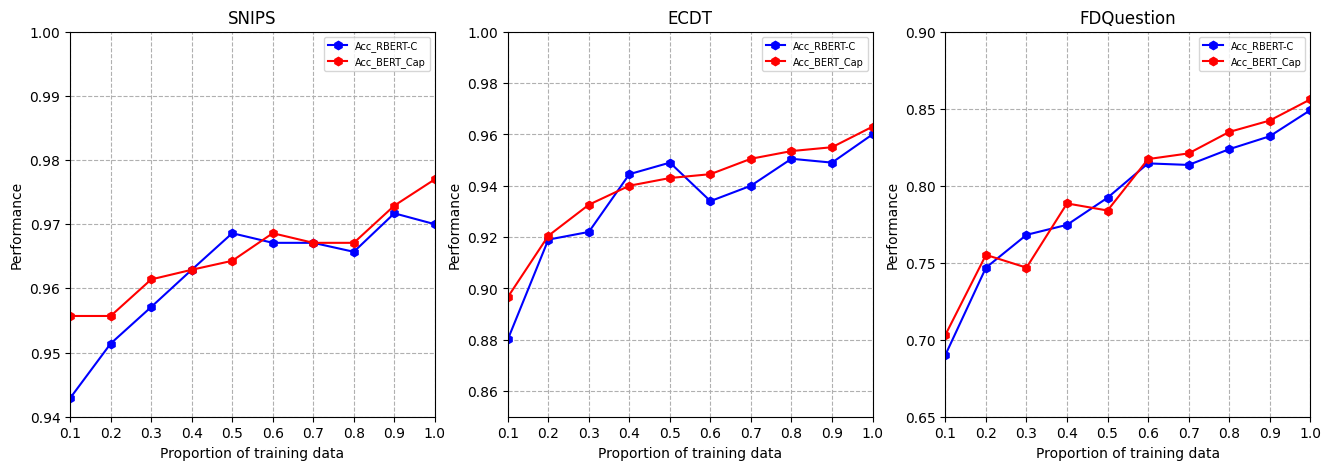

This figure's Python source:
import numpy as np
import matplotlib.pyplot as plt
plt.rc('font',family='Times New Roman')
plt.figure(figsize=(16,5))

#snips
x = [0.1,0.2,0.3,0.4,0.5,0.6,0.7,0.8,0.9,1.0]
#snips
f1_cnn_snips=[0.944,0.952,0.958,0.963,0.969,0.968,0.968,0.966,0.972,0.970]
f1_capsule_snips=[0.956,0.956,0.962,0.963,0.965,0.969,0.968,0.968,0.973,0.977]
acc_cnn_snips=[0.9429,0.9514,0.9571,0.9629,0.9686,0.9671,0.9671,0.9657,0.9717,0.97]
acc_capsule_snips=[0.9557,0.9557,0.9614,0.9629,0.9643,0.9686,0.9671,0.9671,0.9729,0.9770]

#UserIntent
f1_cnn_ecdt=[0.857,0.914,0.921,0.947,0.953,0.936,0.945,0.952,0.95,0.96]
f1_capsule_ecdt=[0.882,0.918,0.931,0.941,0.944,0.943,0.953,0.956,0.954,0.963]
acc_cnn_ecdt=[0.8801,0.919,0.922,0.9445,0.949,0.934,0.94,0.9505,0.949,0.96]
acc_capsule_ecdt=[0.8966,0.9205,0.9326,0.94,0.943,0.9445,0.9505,0.9535,0.955,0.963]

#FDQ
f1_cnn_fdq=[0.667,0.711,0.719,0.741,0.772,0.785,0.784,0.789,0.799,0.808]
f1_capsule_fdq=[0.659,0.708,0.708,0.75,0.748,0.776,0.793,0.805,0.819,0.814]
acc_cnn_fdq=[0.6902,0.7468,0.7681,0.7746,0.7922,0.8145,0.8135,0.8237,0.8321,0.849]
acc_capsule_fdq=[0.7032,0.7551,0.7468,0.7885,0.7839,0.8173,0.821,0.8349,0.8423,0.856]



#plt.figure(figsize=(6,6))

plt.subplot(131)
#plt.tight_layout()
#plt.bar(x, f1_cnn_snips,  width=width, label='F1_RBERT-C',color='#427DA6')
#plt.bar(x + width, f1_capsule_snips,width=width, label='F1_BERT_Cap', color='orange')

plt.ylim(0.94,1.0)
plt.xlim(0.1,1.0)
#plt.tight_layout()
#plt.scatter(,0.9757,label='BERT')
plt.plot(x, acc_cnn_snips,marker='h', ms=6,color='b',label='Acc_RBERT-C')
plt.plot(x, acc_capsule_snips, marker='h', ms=6,color='r',label='Acc_BERT_Cap')
#plt.plot(x, f1_cnn_snips,marker='h', ms=6,color='b',linestyle='--',label='F1_RBERT-C')
#plt.plot(x, f1_capsule_snips, marker='h', ms=6,color='r',linestyle='--',label='F1_BERT_Cap')
title='SNIPS'
plt.title(title)
plt.xlabel('Proportion of training data')
plt.xticks([0.1,0.2,0.3,0.4,0.5,0.6,0.7,0.8,0.9,1.0])
plt.ylabel('Performance')
plt.legend(fontsize=7)
plt.grid(ls='--')

plt.subplot(132)
#plt.tight_layout()
#plt.bar(x, f1_cnn_ecdt,  width=width, label='F1_RBERT-C',color='#427DA6')
#plt.bar(x + width, f1_capsule_ecdt,width=width, label='F1_BERT_Cap', color='orange')
plt.ylim(0.85,1.0)
plt.xlim(0.1,1.0)
#plt.tight_layout()
#plt.scatter(,0.9757,label='BERT')
plt.plot(x, acc_cnn_ecdt,marker='h', ms=6,color='b',label='Acc_RBERT-C')
plt.plot(x, acc_capsule_ecdt, marker='h', ms=6,color='r',label='Acc_BERT_Cap')
#plt.plot(x, f1_cnn_ecdt,marker='h', ms=6,color='b',linestyle='--',label='F1_RBERT-C')
#plt.plot(x, f1_capsule_ecdt, marker='h', ms=6,color='r',linestyle='--',label='F1_BERT_Cap')
title='ECDT'
plt.title(title)
plt.xlabel('Proportion of training data')
plt.xticks([0.1,0.2,0.3,0.4,0.5,0.6,0.7,0.8,0.9,1.0])
plt.ylabel('Performance')
plt.legend(fontsize=7)
plt.grid(ls='--')

plt.subplot(133)
#plt.tight_layout()
#plt.bar(x, f1_cnn_fdq,  width=width, label='F1_RBERT-C',color='#427DA6')
#plt.bar(x + width, f1_capsule_fdq,width=width, label='F1_BERT_Cap', color='orange')
plt.ylim(0.65,0.9)
plt.xlim(0.1,1.0)
#plt.tight_layout()
#plt.scatter(,0.9757,label='BERT')
plt.plot(x, acc_cnn_fdq,marker='h', ms=6,color='b',label='Acc_RBERT-C')
plt.plot(x, acc_capsule_fdq, marker='h', ms=6,color='r',label='Acc_BERT_Cap')
#plt.plot(x, f1_cnn_fdq,marker='h', ms=6,color='b',linestyle='--',label='F1_RBERT-C')
#plt.plot(x, f1_capsule_fdq, marker='h',color='r', linestyle='--',ms=6,label='F1_BERT_Cap')
title='FDQuestion'
plt.title(title)
plt.xlabel('Proportion of training data')
plt.xticks([0.1,0.2,0.3,0.4,0.5,0.6,0.7,0.8,0.9,1.0])
plt.ylabel('Performance')
plt.legend(fontsize=7)
plt.grid(ls='--')
'''
#SNIPS
x=[1,1.090,1.199,1.332,1.499,1.713,1.998,2.398,2.998,3.997,5.996,11.99]
Dee_1_flops=[0.9757,0.9729,0.9743,0.9743,0.9743,0.9743,0.9743,0.9671,0.97,0.9700,0.9714,0.9471]
Fast_1_flops=[0.9471,0.9714,0.9686,0.97,0.9671,0.9743,0.9729,0.9743,0.9743,0.9743,0.9743,0.9757][::-1]
RightTool_1_flops=[0.9757,0.9757,0.9757,0.9757,0.9757,0.9757,0.9757,0.9757,0.9743,0.9729,0.9714,0.9614]
RomeBERT_1_flops=[0.9643,0.9714,0.9700,0.9743,0.9743,0.9743,0.9743,0.9729,0.9729,0.9729,0.9729,0.9729][::-1]
#cnn_2=[0.9714,0.9714,0.97,0.9714,0.97,0.97,0.9729,0.9729,0.9729,0.9729,0.9743,0.9714]
LMCL_1_flops=[0.9671,0.9757,0.9743,0.9771,0.9771,0.9757,0.9757,0.9757,0.9743,0.9757,0.9757,0.9757][::-1]

#UserIntent
Dee_2_flops=[0.6177,0.5247,0.2759,0.5307,0.3433,0.1754,0.2069,0.2084,0.2474,0.4138,0.8486,0.9565][::-1]
Fast_2_flops=[0.6237,0.5232,0.2804,0.5307,0.3493,0.1814,0.2069,0.2084,0.2519,0.4153,0.8456,0.9565][::-1]
RightTool_2_flops=[0.7496,0.8891,0.9280,0.9370,0.9460,0.9430,0.9415,0.9415,0.9400,0.9415,0.9445,0.9445][::-1]
RomeBERT_2_flops=[0.8396,0.904,0.9235,0.9235,0.9355,0.937,0.9415,0.9415,0.9415,0.9400,0.9400,0.943][::-1]
LMCL_2_flops=[0.9595,0.958,0.964,0.9625,0.958,0.958,0.9595,0.946,0.937,0.937,0.9295,0.8891]

#FDQ
Dee_3_flops=[0.6243,0.6048,0.5519,0.6865,0.6438,0.6076,0.6456,0.6920,0.7699,0.8061,0.8349,0.8451][::-1]
Fast_3_flops=[0.6215,0.5983,0.5501,0.692,0.6521,0.6095,0.6586,0.6939,0.7737,0.8089,0.8386,0.8451][::-1]
RightTool_3_flops=[0.5993,0.6957,0.7607,0.7968,0.8052,0.8200,0.8275,0.8377,0.8404,0.8432,0.8460,0.8414][::-1]
RomeBERT_3_flops=[0.7282,0.7829,0.7839,0.8153,0.8237,0.8210,0.8191,0.8153,0.8145,0.8145,0.8135,0.8107][::-1]
LMCL_3_flops=[0.7171,0.7347,0.769,0.8089,0.8293,0.834,0.8321,0.834,0.8525,0.8488,0.8442,0.8534][::-1]

plt.subplot(234)
#plt.tight_layout()
plt.scatter(1.0,0.9757,label='BERT')
plt.plot(x, Dee_1_flops,marker='x', ms=6,label='DeeBERT')
#plt.plot(x, Fast_1_flops,marker='>', ms=6,label='FastBERT')
plt.plot(x, RightTool_1_flops, marker='h', ms=6,label='RightTool')
plt.plot(x, RomeBERT_1_flops,marker='p', ms=6,label='RomeBERT')
plt.plot(x, LMCL_1_flops, marker='v', ms=6,label='OdeBERT')

title='SNIPS(Depth)'
plt.title(title)
#plt.ylim(-5,350)
#plt.title('line chart')
plt.xlabel('Speed-up')
plt.xticks([1,2,3,4,5,6,7,8,9,10,11,12])
plt.ylabel('Acc')
plt.legend(fontsize=7)
plt.grid(ls='--')

plt.subplot(235)
#plt.tight_layout()
plt.scatter(1.0,0.9565,label='BERT')
plt.plot(x, Dee_2_flops,marker='x', ms=6,label='DeeBERT')
#plt.plot(x, Fast_2_flops,marker='>', ms=6,label='FastBERT')
plt.plot(x, RightTool_2_flops, marker='h', ms=6,label='RightTool')
plt.plot(x, RomeBERT_2_flops,marker='p', ms=6,label='RomeBERT')
plt.plot(x, LMCL_2_flops, marker='v', ms=6,label='OdeBERT')
title='ECDT(Depth)'
plt.title(title)
#plt.ylim(-5,350)
#plt.title('line chart')
plt.xlabel('Speed-up')
plt.xticks([1,2,3,4,5,6,7,8,9,10,11,12])
#plt.xticks()
plt.ylabel('Acc')
plt.legend(fontsize=7)
plt.grid(ls='--')

plt.subplot(236)
#plt.tight_layout()
plt.scatter(1.0,0.8451,label='BERT')
plt.plot(x, Dee_3_flops,marker='x', ms=6,label='DeeBERT')
#plt.plot(x, Fast_3_flops,marker='>', ms=6,label='FastBERT')
plt.plot(x, RightTool_3_flops, marker='h', ms=6,label='RightTool')
plt.plot(x, RomeBERT_3_flops,marker='p', ms=6,label='RomeBERT')
plt.plot(x, LMCL_3_flops, marker='v', ms=6,label='OdeBERT')
title='FDQuestion(Depth)'
plt.title(title)
#plt.ylim(-5,350)
#plt.title('line chart')
plt.xlabel('Speed-up')
plt.xticks([1,2,3,4,5,6,7,8,9,10,11,12])
#plt.xticks([1,1.090,1.199,1.332,1.499,1.713,1.998,2.398,2.998,3.997,5.996,11.99])
plt.ylabel('Acc')
plt.legend(fontsize=7)
plt.grid(ls='--')
#plt.savefig("./ACC+FLOPs.png")
'''
plt.savefig("ACC_f1.svg")
plt.show()
